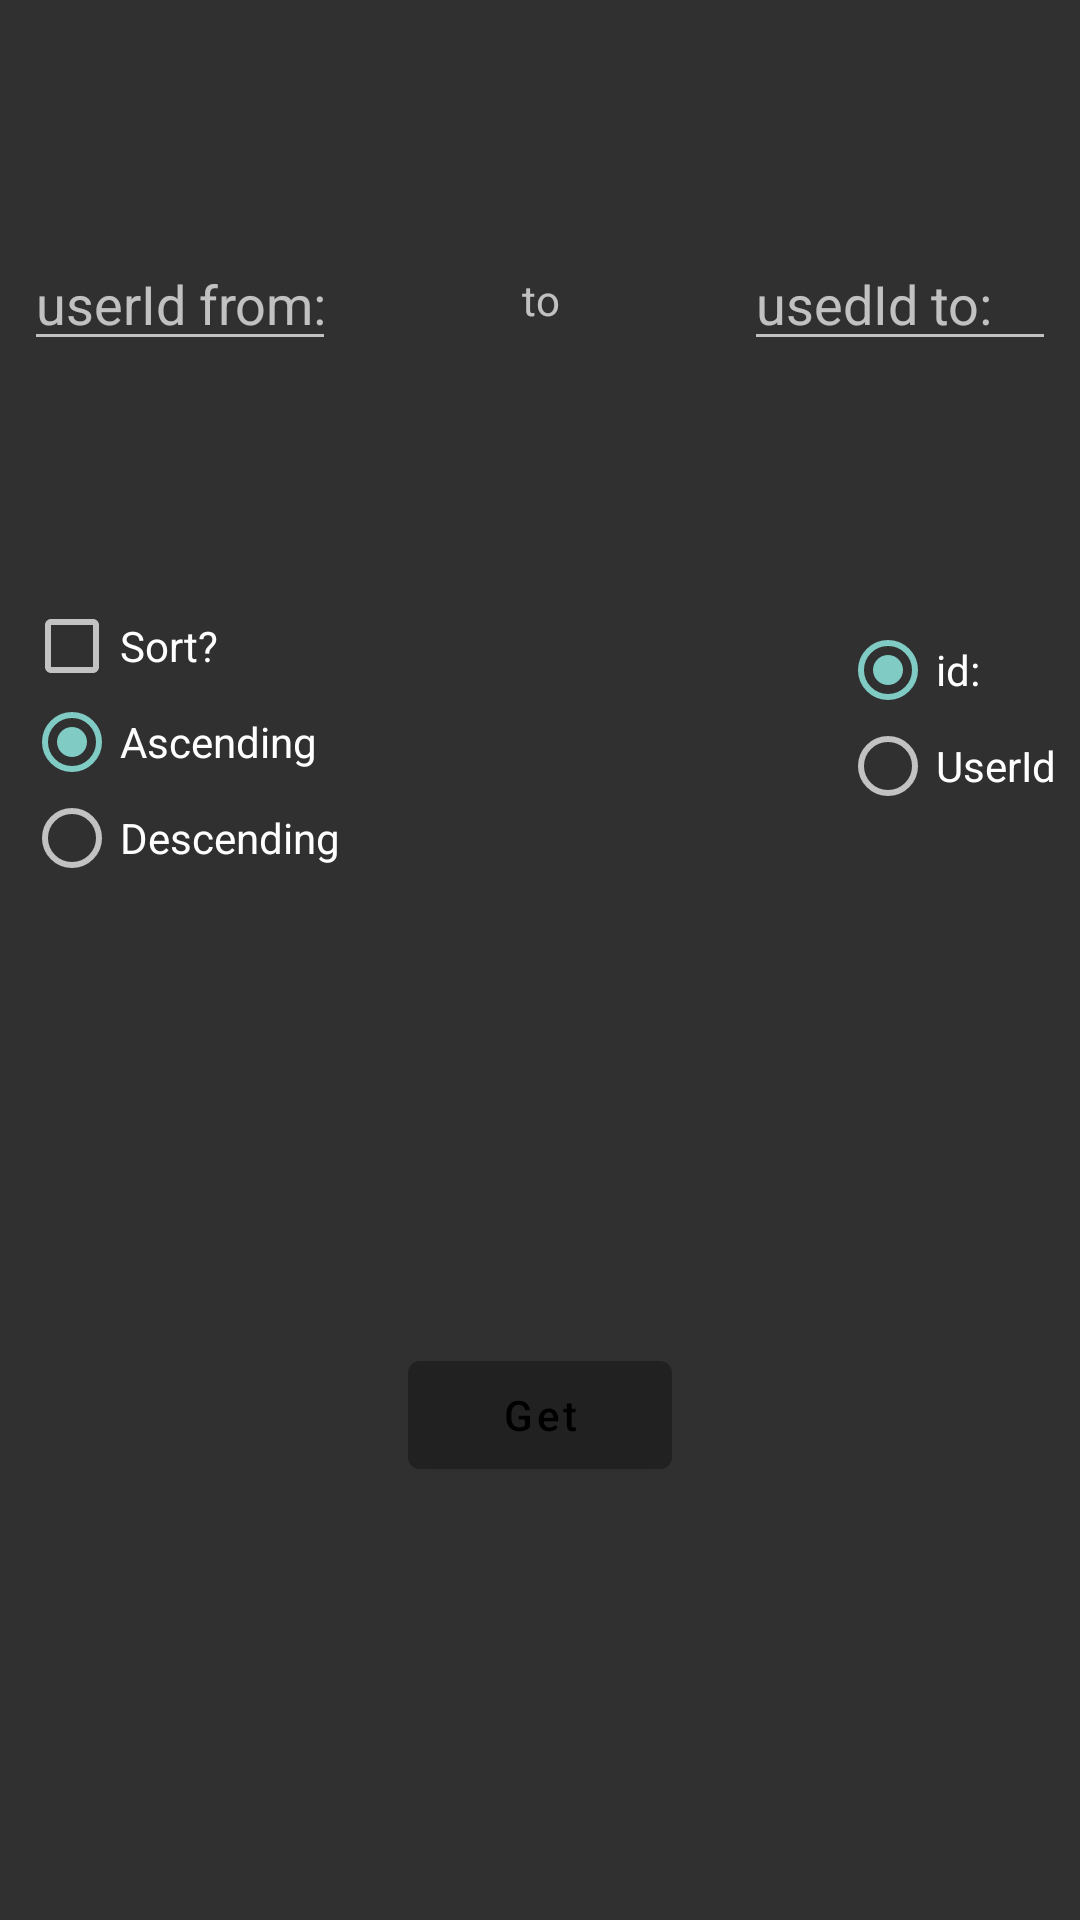

The Android layout XML behind this screen, and the referenced resources:
<!-- AndroidManifest.xml: application theme Theme.MaterialComponents.NoActionBar.Bridge -->
<!-- res/layout/fragment_show_in_range.xml -->
<?xml version="1.0" encoding="utf-8"?>
<androidx.constraintlayout.widget.ConstraintLayout xmlns:android="http://schemas.android.com/apk/res/android"
    xmlns:app="http://schemas.android.com/apk/res-auto"
    android:layout_width="match_parent"
    android:layout_height="match_parent">

    <include
        android:id="@+id/range"
        layout="@layout/range_view"
        android:layout_width="match_parent"
        android:layout_height="wrap_content"
        app:layout_constraintBottom_toTopOf="@id/sort"
        app:layout_constraintEnd_toEndOf="parent"
        app:layout_constraintStart_toStartOf="parent"
        app:layout_constraintTop_toTopOf="parent" />

    <include
        android:id="@+id/sort"
        layout="@layout/sort_view"
        android:layout_width="wrap_content"
        android:layout_height="wrap_content"
        android:layout_margin="8dp"
        app:layout_constraintBottom_toTopOf="@id/get_btn"
        app:layout_constraintStart_toStartOf="parent"
        app:layout_constraintTop_toTopOf="@id/range" />

    <RadioGroup
        android:id="@+id/pick"
        android:layout_width="wrap_content"
        android:layout_height="wrap_content"
        android:layout_margin="8dp"
        android:checkedButton="@id/id"
        app:layout_constraintEnd_toEndOf="parent"
        app:layout_constraintTop_toTopOf="@id/sort">

        <RadioButton
            android:id="@+id/id"
            android:layout_width="wrap_content"
            android:layout_height="wrap_content"
            android:text="@string/id" />

        <RadioButton
            android:id="@+id/userid"
            android:layout_width="wrap_content"
            android:layout_height="wrap_content"
            android:text="@string/userid" />

    </RadioGroup>

    <com.google.android.material.button.MaterialButton
        android:id="@+id/get_btn"
        android:layout_width="wrap_content"
        android:layout_height="wrap_content"
        android:text="@string/get"
        android:textAllCaps="false"
        app:layout_constraintBottom_toBottomOf="parent"
        app:layout_constraintEnd_toEndOf="parent"
        app:layout_constraintStart_toStartOf="parent"
        app:layout_constraintTop_toBottomOf="@id/sort" />

</androidx.constraintlayout.widget.ConstraintLayout>
<!-- res/layout/range_view.xml (included above) -->
<?xml version="1.0" encoding="utf-8"?>
<androidx.constraintlayout.widget.ConstraintLayout xmlns:android="http://schemas.android.com/apk/res/android"
    android:layout_width="match_parent"
    android:layout_height="wrap_content"
    xmlns:app="http://schemas.android.com/apk/res-auto">


    <EditText
        android:id="@+id/left"
        android:layout_width="0dp"
        android:layout_height="wrap_content"
        android:layout_marginHorizontal="8dp"
        android:layout_marginVertical="32dp"
        android:hint="@string/userid_from"
        android:importantForAutofill="no"

        android:inputType="number"
        app:layout_constraintBottom_toBottomOf="parent"
        app:layout_constraintEnd_toStartOf="@id/tire"
        app:layout_constraintStart_toStartOf="parent"
        app:layout_constraintTop_toTopOf="parent" />

    <TextView
        android:id="@+id/tire"
        android:layout_width="0dp"
        android:layout_height="wrap_content"
        android:layout_marginHorizontal="8dp"
        android:layout_marginVertical="32dp"
        android:gravity="center"
        android:text="@string/to"
        app:layout_constraintBottom_toBottomOf="@+id/left"
        app:layout_constraintEnd_toStartOf="@id/right"
        app:layout_constraintStart_toEndOf="@id/left"
        app:layout_constraintTop_toTopOf="@id/left" />

    <EditText
        android:id="@+id/right"
        android:layout_width="0dp"
        android:layout_height="wrap_content"
        android:layout_marginHorizontal="8dp"
        android:layout_marginVertical="32dp"
        android:hint="@string/userid_to"
        android:importantForAutofill="no"
        android:inputType="number"
        app:layout_constraintBottom_toBottomOf="@id/left"
        app:layout_constraintEnd_toEndOf="parent"
        app:layout_constraintStart_toEndOf="@id/tire"
        app:layout_constraintTop_toTopOf="@id/left" />


</androidx.constraintlayout.widget.ConstraintLayout>
<!-- res/layout/sort_view.xml (included above) -->
<?xml version="1.0" encoding="utf-8"?>
<androidx.constraintlayout.widget.ConstraintLayout xmlns:android="http://schemas.android.com/apk/res/android"
    android:layout_width="wrap_content"
    android:layout_height="wrap_content"
    xmlns:app="http://schemas.android.com/apk/res-auto">

    <CheckBox
        android:layout_width="wrap_content"
        android:layout_height="wrap_content"
        android:text="@string/sort"
        app:layout_constraintStart_toStartOf="parent"
        app:layout_constraintTop_toTopOf="parent"
        app:layout_constraintBottom_toTopOf="@id/group"
        android:id="@+id/sort"/>
    <RadioGroup
        android:layout_width="wrap_content"
        android:layout_height="wrap_content"
        android:id="@+id/group"
        android:checkedButton="@id/ascending"
        app:layout_constraintTop_toBottomOf="@id/sort"
        app:layout_constraintStart_toStartOf="parent"
        app:layout_constraintEnd_toEndOf="parent"
        app:layout_constraintBottom_toBottomOf="parent">
        <RadioButton
            android:layout_width="wrap_content"
            android:layout_height="wrap_content"
            android:id="@+id/ascending"
            android:text="@string/ascending"
            />
        <RadioButton
            android:layout_width="wrap_content"
            android:layout_height="wrap_content"
            android:id="@+id/descending"
            android:text="@string/descending"
            />
    </RadioGroup>

</androidx.constraintlayout.widget.ConstraintLayout>
<!-- resources referenced by this layout -->
<resources>
  <string name="ascending">Ascending</string>
  <string name="descending">Descending</string>
  <string name="get">Get</string>
  <string name="id">id:</string>
  <string name="sort">Sort?</string>
  <string name="to">to</string>
  <string name="userid">UserId</string>
  <string name="userid_from">userId from:</string>
  <string name="userid_to">usedId to:</string>
</resources>
